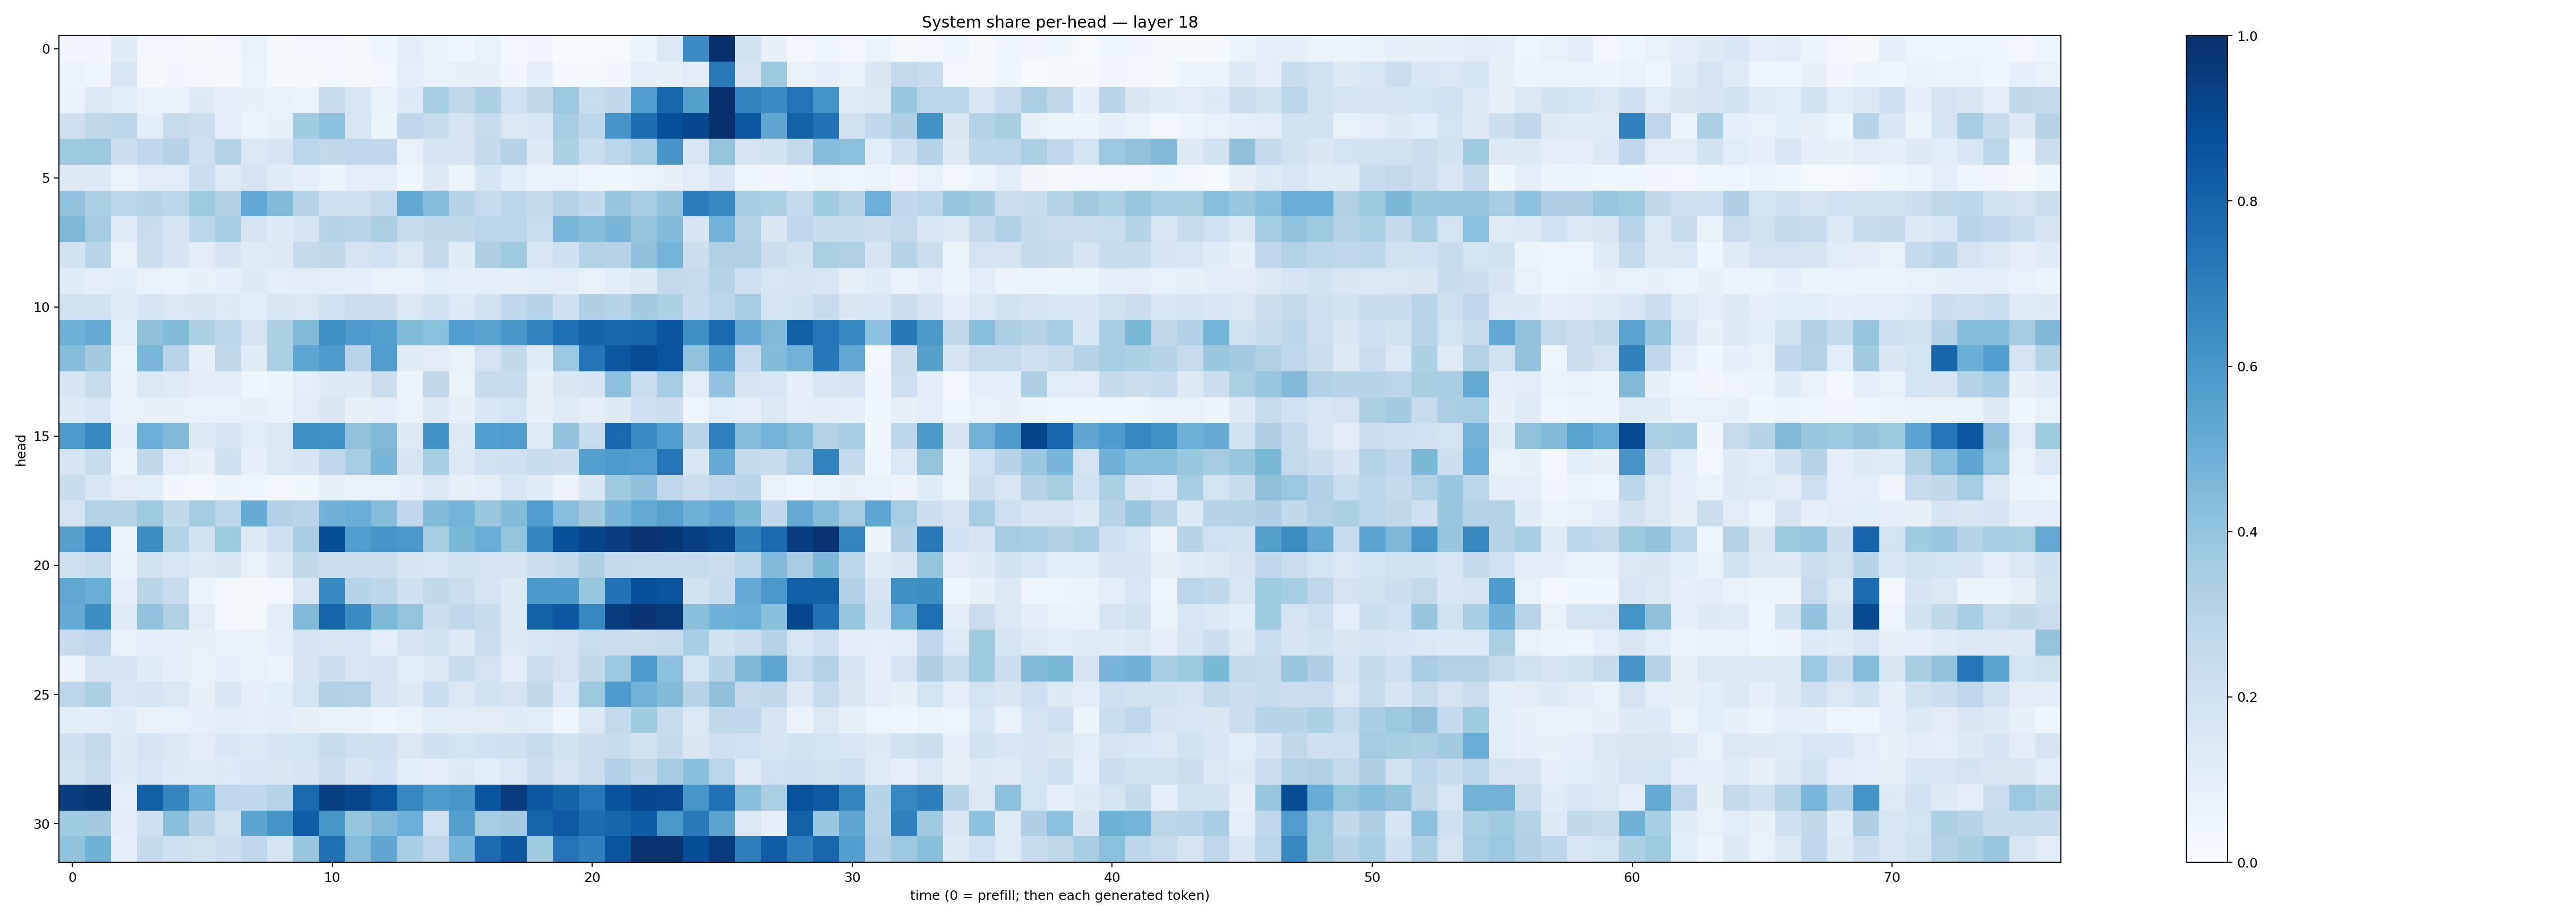

Values plotted in this chart, from the file beside it:
0.032447193, 0.03162145, 0.11962182, 0.031107435, 0.024668824, 0.015634127, 0.024851121, 0.074030966, 0.022142936, 0.026807817, 0.026406981, 0.01866265, 0.046064377, 0.10273414, 0.06922392, 0.045726612, 0.07798094, 0.030951455, 0.032504648, 0.006590063, 0.009518012, 0.015088905, 0.05418979, 0.14687279
0.06598, 0.05068, 0.1592, 0.02314, 0.03316, 0.02923, 0.0231, 0.06596, 0.02165, 0.01966, 0.0269, 0.02116, 0.02401, 0.09546, 0.06944, 0.07843, 0.07839, 0.03297, 0.09117, 0.02583, 0.02176, 0.03352, 0.0986, 0.0827
0.06982, 0.1431, 0.1152, 0.06644, 0.07341, 0.1301, 0.08828, 0.07945, 0.07366, 0.06367, 0.2395, 0.1601, 0.07683, 0.1338, 0.3533, 0.2711, 0.3303, 0.2003, 0.2732, 0.3815, 0.2314, 0.2623, 0.5779, 0.7922
0.2146, 0.2712, 0.2847, 0.108, 0.2446, 0.2191, 0.09842, 0.06134, 0.08001, 0.3644, 0.4168, 0.158, 0.05149, 0.2661, 0.2371, 0.1741, 0.2411, 0.1416, 0.16, 0.3496, 0.2793, 0.6084, 0.7656, 0.8826
0.3724, 0.3786, 0.223, 0.2664, 0.3061, 0.2144, 0.3119, 0.1459, 0.1688, 0.2888, 0.2649, 0.2734, 0.2769, 0.07295, 0.1773, 0.1771, 0.2568, 0.3068, 0.1251, 0.3303, 0.2327, 0.284, 0.3513, 0.6064
0.129, 0.1341, 0.06182, 0.1044, 0.1099, 0.2224, 0.1236, 0.1776, 0.1182, 0.09196, 0.05899, 0.0992, 0.09896, 0.04575, 0.1263, 0.05137, 0.1659, 0.1076, 0.06899, 0.06716, 0.04117, 0.0381, 0.06113, 0.0803
0.4059, 0.3376, 0.2789, 0.2973, 0.2806, 0.3717, 0.3227, 0.5249, 0.4387, 0.3082, 0.2039, 0.2126, 0.2561, 0.5256, 0.4363, 0.2984, 0.2481, 0.282, 0.261, 0.3145, 0.2631, 0.3973, 0.3494, 0.4042
0.4545, 0.3568, 0.1216, 0.2274, 0.1672, 0.289, 0.3515, 0.1796, 0.1351, 0.1669, 0.2969, 0.2934, 0.3374, 0.2414, 0.2654, 0.265, 0.2822, 0.2855, 0.2325, 0.4646, 0.4327, 0.4683, 0.3995, 0.4402
0.1952, 0.292, 0.07131, 0.2191, 0.1651, 0.1096, 0.1675, 0.1227, 0.1273, 0.2509, 0.27, 0.1831, 0.2023, 0.1481, 0.2515, 0.121, 0.327, 0.3699, 0.157, 0.2038, 0.3096, 0.3031, 0.4106, 0.4745
0.1207, 0.09256, 0.1169, 0.06855, 0.05961, 0.08489, 0.09301, 0.1305, 0.09554, 0.1054, 0.1003, 0.09277, 0.06922, 0.07033, 0.1084, 0.09322, 0.099, 0.09976, 0.1057, 0.1024, 0.0764, 0.106, 0.1298, 0.2582
0.196, 0.1922, 0.1246, 0.1644, 0.1442, 0.1514, 0.1362, 0.1093, 0.1489, 0.1459, 0.2013, 0.2249, 0.2183, 0.1415, 0.1965, 0.136, 0.1896, 0.2658, 0.3002, 0.2053, 0.325, 0.303, 0.3608, 0.3288
0.4894, 0.5165, 0.1077, 0.4138, 0.4405, 0.3305, 0.2792, 0.1823, 0.3292, 0.4475, 0.6351, 0.5791, 0.5657, 0.4465, 0.4203, 0.5698, 0.554, 0.6021, 0.6773, 0.7529, 0.8047, 0.7876, 0.795, 0.8526
0.4368, 0.3624, 0.06293, 0.4637, 0.2956, 0.09127, 0.2717, 0.1203, 0.3325, 0.5375, 0.5871, 0.2959, 0.5765, 0.1201, 0.1099, 0.07575, 0.1804, 0.2629, 0.1208, 0.3805, 0.7373, 0.8482, 0.889, 0.8624
0.1701, 0.2424, 0.0731, 0.1414, 0.1233, 0.1033, 0.1019, 0.04073, 0.0526, 0.0998, 0.13, 0.1255, 0.2241, 0.05446, 0.2722, 0.06424, 0.2452, 0.239, 0.08375, 0.1486, 0.1664, 0.4157, 0.2311, 0.3523
0.1357, 0.1618, 0.07673, 0.07877, 0.08465, 0.07377, 0.0735, 0.07994, 0.06719, 0.1119, 0.1513, 0.08213, 0.09941, 0.06482, 0.1255, 0.08115, 0.1541, 0.1857, 0.07853, 0.1247, 0.09892, 0.1265, 0.2047, 0.2181
0.5871, 0.6606, 0.0898, 0.4949, 0.4482, 0.1402, 0.1658, 0.1163, 0.1415, 0.6352, 0.6264, 0.4083, 0.4471, 0.1256, 0.6234, 0.1318, 0.5671, 0.5771, 0.1237, 0.4057, 0.2385, 0.7791, 0.6518, 0.5726
0.1695, 0.241, 0.06272, 0.2719, 0.1117, 0.08115, 0.2097, 0.09223, 0.1466, 0.1642, 0.276, 0.3491, 0.4657, 0.1701, 0.3535, 0.1375, 0.1976, 0.2095, 0.2364, 0.2155, 0.566, 0.5879, 0.572, 0.7305
0.2417, 0.1537, 0.1116, 0.1085, 0.03392, 0.02721, 0.0508, 0.04087, 0.02976, 0.03781, 0.08253, 0.06908, 0.07144, 0.09092, 0.1434, 0.07815, 0.1011, 0.1627, 0.1191, 0.05814, 0.1555, 0.3742, 0.4131, 0.2739
0.1773, 0.3134, 0.3095, 0.3746, 0.2655, 0.3566, 0.2789, 0.5114, 0.3199, 0.2942, 0.4841, 0.5027, 0.4344, 0.2682, 0.4438, 0.4738, 0.3865, 0.4392, 0.5708, 0.4295, 0.3602, 0.4671, 0.519, 0.5551
0.5601, 0.6895, 0.06126, 0.6431, 0.3128, 0.1989, 0.374, 0.1258, 0.2093, 0.3452, 0.8848, 0.5708, 0.6071, 0.594, 0.3418, 0.4602, 0.5029, 0.4001, 0.6693, 0.8758, 0.9203, 0.9432, 0.9861, 0.9756
0.2123, 0.2424, 0.07025, 0.1879, 0.1601, 0.128, 0.1489, 0.07671, 0.1314, 0.265, 0.219, 0.2192, 0.2245, 0.1646, 0.1598, 0.1888, 0.1808, 0.1734, 0.2176, 0.2566, 0.3243, 0.2534, 0.2431, 0.2379
0.5276, 0.5024, 0.0978, 0.2904, 0.2351, 0.0541, 0.02518, 0.01995, 0.03077, 0.1552, 0.6567, 0.3013, 0.2785, 0.2063, 0.263, 0.2265, 0.1736, 0.1278, 0.5973, 0.591, 0.3933, 0.7457, 0.8783, 0.8568
0.5138, 0.6384, 0.1218, 0.4042, 0.3223, 0.1112, 0.0246, 0.02107, 0.1037, 0.4456, 0.7982, 0.6533, 0.4565, 0.4012, 0.2179, 0.2667, 0.2353, 0.1277, 0.8115, 0.8508, 0.6621, 0.9552, 0.9808, 0.9657
0.2487, 0.2695, 0.07463, 0.09089, 0.08976, 0.08574, 0.07588, 0.07606, 0.09067, 0.1745, 0.1505, 0.1584, 0.09986, 0.173, 0.199, 0.132, 0.2285, 0.1301, 0.1636, 0.1806, 0.2318, 0.22, 0.2191, 0.2432
0.056, 0.168, 0.1686, 0.1203, 0.08867, 0.07467, 0.09345, 0.07141, 0.0609, 0.1785, 0.2158, 0.1623, 0.175, 0.1169, 0.1399, 0.2345, 0.1826, 0.1043, 0.2266, 0.1823, 0.2629, 0.3811, 0.5892, 0.4175
0.2851, 0.3343, 0.1594, 0.1724, 0.1471, 0.08149, 0.1574, 0.09159, 0.1082, 0.1857, 0.3234, 0.3098, 0.1697, 0.1277, 0.2337, 0.1452, 0.1931, 0.1785, 0.2618, 0.1373, 0.3779, 0.584, 0.4783, 0.4393
0.1079, 0.1059, 0.1197, 0.07071, 0.07048, 0.08872, 0.111, 0.09449, 0.1025, 0.07865, 0.07606, 0.0665, 0.04507, 0.06283, 0.1142, 0.1053, 0.1113, 0.1196, 0.1136, 0.04247, 0.1394, 0.2593, 0.3694, 0.2458
0.2087, 0.2538, 0.1269, 0.176, 0.147, 0.1101, 0.155, 0.1421, 0.1743, 0.1842, 0.2474, 0.2096, 0.2081, 0.1457, 0.2072, 0.1836, 0.2025, 0.2092, 0.2441, 0.1952, 0.2192, 0.2361, 0.1933, 0.2543
0.1931, 0.242, 0.1342, 0.1577, 0.1342, 0.1188, 0.1361, 0.1562, 0.152, 0.169, 0.2238, 0.1658, 0.2009, 0.1077, 0.09858, 0.1275, 0.108, 0.1455, 0.2216, 0.1774, 0.2242, 0.3168, 0.2622, 0.3579
0.9504, 0.9701, 0.09841, 0.8127, 0.6719, 0.4989, 0.2759, 0.2683, 0.3027, 0.7743, 0.9345, 0.9162, 0.8619, 0.6639, 0.5828, 0.6045, 0.8558, 0.953, 0.8447, 0.8043, 0.732, 0.8667, 0.908, 0.9025
0.3651, 0.3603, 0.1034, 0.2033, 0.4232, 0.2986, 0.1965, 0.5422, 0.6101, 0.8261, 0.6039, 0.3971, 0.4418, 0.4937, 0.2007, 0.5625, 0.3546, 0.3631, 0.7976, 0.8433, 0.7728, 0.7935, 0.8283, 0.5992
0.4086, 0.4866, 0.08988, 0.2569, 0.2107, 0.1976, 0.2212, 0.2746, 0.1751, 0.3872, 0.7511, 0.4351, 0.5324, 0.3468, 0.2663, 0.468, 0.7673, 0.85, 0.3707, 0.7405, 0.693, 0.8606, 0.9857, 0.9858
